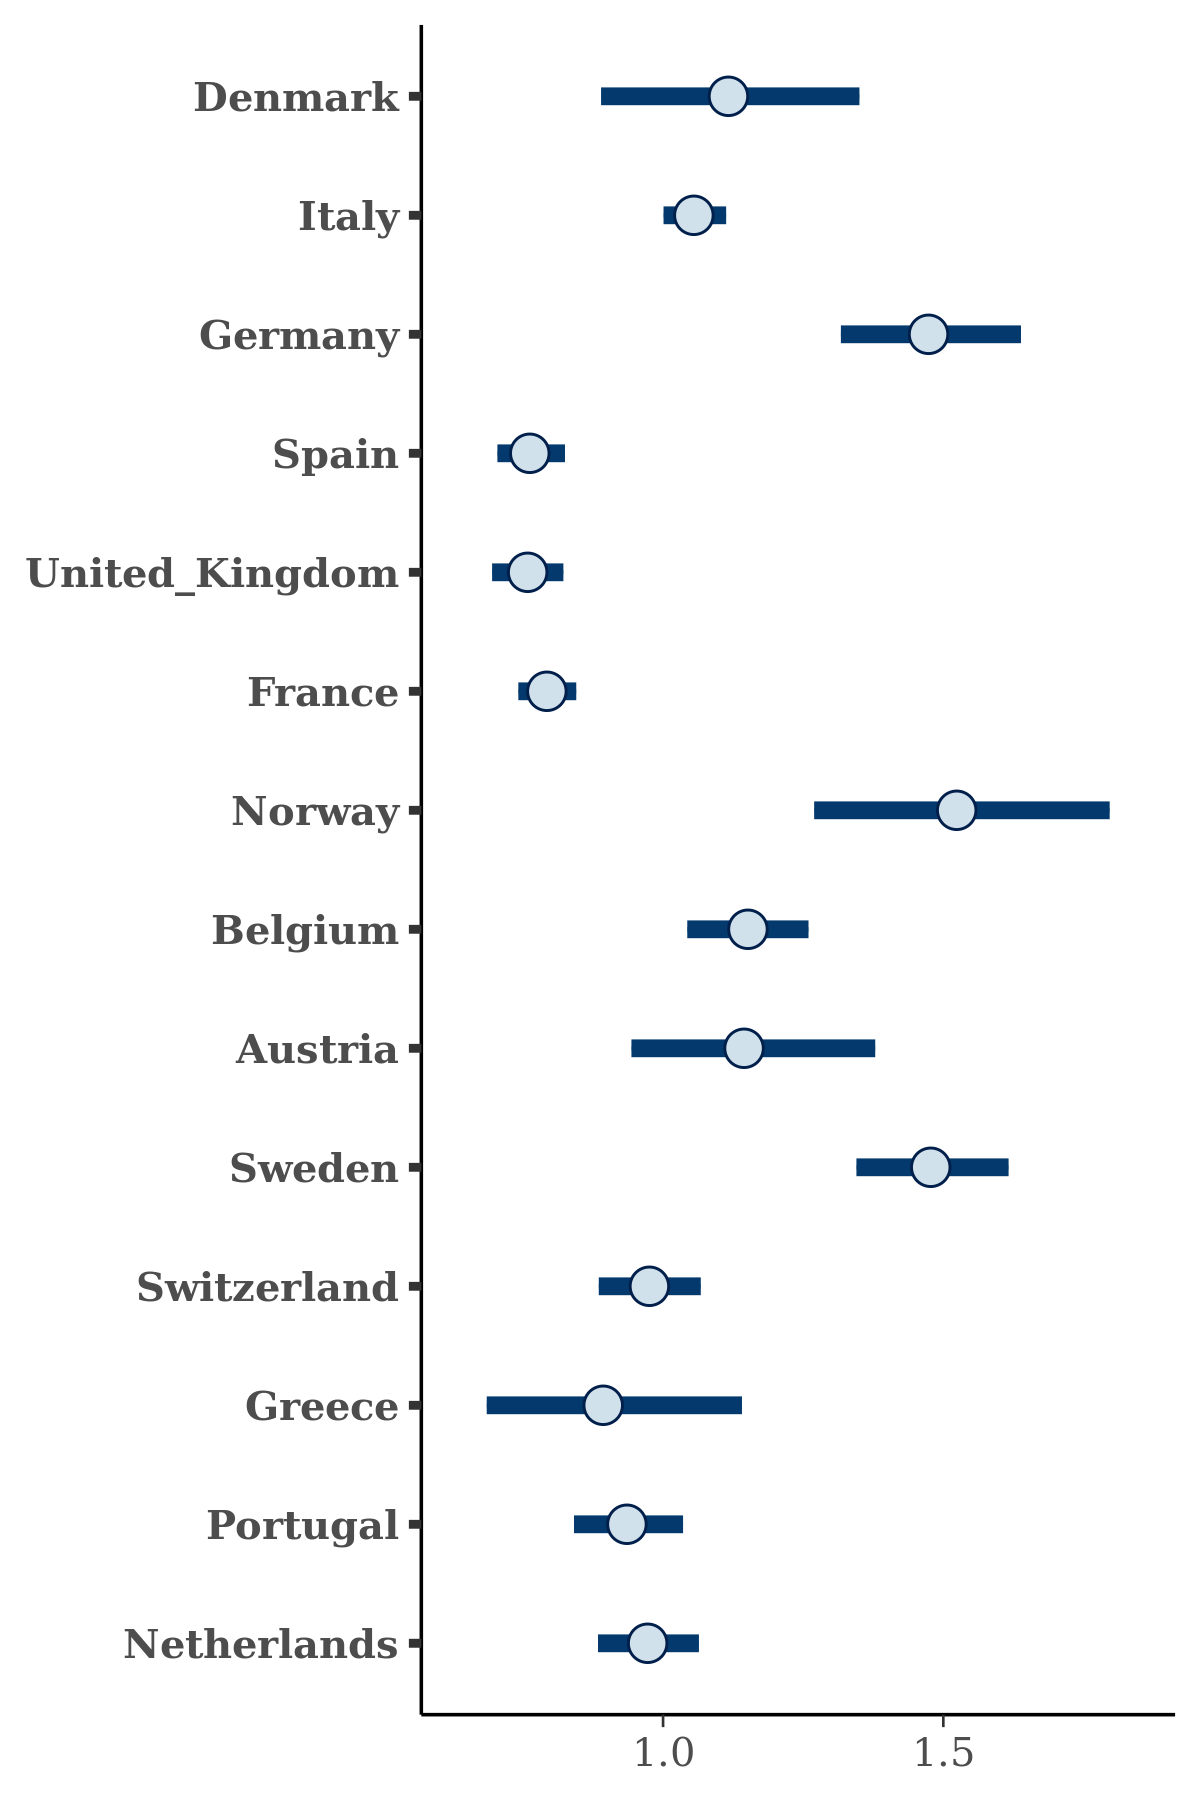

The file beside this chart, header and first rows:
, Denmark, Italy, Germany, Spain, United_Kingdom, France, Norway, Belgium, Austria, Sweden, Switzerland, Greece, Portugal, Netherlands
1, 1.397, 1.009, 1.675, 0.7876, 0.8233, 0.8563, 1.553, 1.031, 1.273, 1.351, 0.9495, 0.8758, 0.8798, 0.9122
2, 1.017, 1.025, 1.327, 0.7416, 0.6803, 0.7719, 1.461, 1.193, 0.9406, 1.415, 0.9522, 0.7075, 0.8722, 0.9459
3, 1.241, 1.087, 1.712, 0.811, 0.8033, 0.7953, 1.502, 1.128, 1.259, 1.55, 1.043, 1.047, 0.8936, 1.015
4, 1.086, 1.003, 1.394, 0.711, 0.7319, 0.7805, 1.569, 1.14, 1.001, 1.477, 0.9098, 0.8728, 0.9396, 0.8977
5, 0.9706, 1.049, 1.354, 0.7637, 0.7422, 0.8073, 1.322, 1.14, 1.047, 1.53, 0.9803, 0.6732, 0.9363, 0.9726
6, 1.195, 1.064, 1.542, 0.7783, 0.7731, 0.7974, 1.42, 1.075, 1.057, 1.302, 0.9553, 0.9857, 0.8817, 0.8644
7, 1.22, 1.017, 1.34, 0.791, 0.7815, 0.7396, 1.506, 1.212, 1.271, 1.445, 1.034, 0.9938, 0.8897, 1.029
8, 0.8792, 1.023, 1.369, 0.7199, 0.7383, 0.8404, 1.621, 1.045, 1.215, 1.515, 0.8617, 0.7476, 0.9741, 0.9105
9, 1.166, 1.066, 1.532, 0.7787, 0.7253, 0.7798, 1.557, 1.155, 1.232, 1.488, 0.8932, 0.8113, 0.9093, 0.9414
10, 1.367, 1.02, 1.488, 0.852, 0.8343, 0.7814, 1.436, 1.196, 1.297, 1.397, 1.074, 0.8528, 0.8931, 0.9598
11, 1.07, 1.051, 1.414, 0.7953, 0.7408, 0.7631, 1.355, 1.126, 1.169, 1.441, 1.058, 0.8922, 0.9495, 0.8816
12, 1.06, 1.047, 1.393, 0.7347, 0.6716, 0.8334, 1.587, 1.131, 1.121, 1.513, 0.8409, 0.7787, 0.9326, 1.002
13, 1.296, 1.015, 1.524, 0.7598, 0.7854, 0.819, 1.648, 1.302, 1.204, 1.69, 0.9412, 0.8859, 1.031, 1.037
14, 1.288, 1.054, 1.601, 0.8232, 0.8109, 0.7909, 1.456, 1.175, 1.274, 1.561, 1.032, 1.116, 0.8476, 1.042
15, 1.161, 1.131, 1.453, 0.8281, 0.8076, 0.7797, 1.374, 1.177, 1.14, 1.456, 1.024, 0.7394, 0.9368, 0.9728
16, 1.153, 1.083, 1.464, 0.7462, 0.8004, 0.7747, 1.228, 1.221, 1.171, 1.33, 0.9781, 0.9457, 0.9243, 1.088
17, 1.047, 1.021, 1.511, 0.7591, 0.7788, 0.7687, 1.569, 1.017, 1.04, 1.457, 0.9779, 0.8499, 0.912, 1.002
18, 0.9789, 1.097, 1.473, 0.7359, 0.7418, 0.8266, 1.571, 1.193, 1.086, 1.439, 0.9905, 0.8509, 0.9231, 0.9777
19, 0.8179, 1.074, 1.316, 0.7604, 0.7142, 0.7222, 1.401, 1.121, 0.7726, 1.309, 0.9643, 0.8324, 0.8587, 0.9341
20, 1.1, 1.038, 1.405, 0.8243, 0.7592, 0.8351, 1.206, 1.176, 1.019, 1.307, 1.058, 0.5657, 0.9546, 0.8983
21, 1.081, 1.059, 1.525, 0.7541, 0.7821, 0.7905, 1.632, 1.206, 1.079, 1.369, 0.9823, 1.051, 0.9765, 0.9144
22, 1.1, 1.037, 1.586, 0.6962, 0.7347, 0.7819, 1.437, 1.218, 1.148, 1.513, 0.9258, 0.9132, 0.9679, 1.01
23, 1.198, 1.082, 1.514, 0.7518, 0.7582, 0.8425, 1.601, 1.229, 1.049, 1.388, 0.9347, 0.7203, 0.9203, 0.944
24, 1.104, 1.045, 1.381, 0.7123, 0.7364, 0.7773, 1.336, 1.203, 1.125, 1.591, 0.9817, 0.7156, 0.9602, 0.9527
25, 1.007, 1.056, 1.532, 0.7465, 0.7428, 0.8197, 1.579, 0.9785, 1.005, 1.287, 1.006, 0.8066, 0.9234, 0.8855
26, 1.021, 0.9579, 1.687, 0.7253, 0.7643, 0.8196, 1.775, 1.087, 1.289, 1.527, 0.9239, 0.8319, 0.9888, 0.9298
27, 1.208, 1.046, 1.542, 0.7471, 0.7272, 0.7609, 1.284, 1.201, 1.358, 1.431, 0.9552, 0.6685, 0.9238, 0.9789
28, 1.113, 1.002, 1.269, 0.6894, 0.711, 0.7721, 1.585, 1.114, 1.1, 1.475, 0.898, 0.6505, 0.8191, 0.9533
29, 1.147, 1.106, 1.519, 0.7944, 0.7743, 0.7624, 1.5, 1.265, 1.048, 1.413, 1.015, 0.9047, 0.933, 1.02
30, 1.09, 1.074, 1.43, 0.7457, 0.6998, 0.7868, 1.751, 1.256, 1.163, 1.364, 0.885, 0.8287, 0.9531, 0.9437
31, 1.288, 1.099, 1.534, 0.7224, 0.7537, 0.748, 1.566, 1.228, 1.27, 1.578, 1.088, 1.07, 1.074, 1.064
32, 0.9955, 1.03, 1.494, 0.7159, 0.7085, 0.8477, 1.402, 1.044, 1.05, 1.356, 0.9384, 0.8798, 0.9667, 0.918
33, 1.27, 1.058, 1.565, 0.7629, 0.7189, 0.8207, 1.384, 1.177, 1.052, 1.41, 0.9323, 0.8572, 0.9335, 1.025
34, 1.137, 1.024, 1.521, 0.7899, 0.8162, 0.8118, 1.367, 1.19, 1.035, 1.551, 0.9263, 0.8845, 0.9283, 1.005
35, 1.126, 1.092, 1.492, 0.7617, 0.7503, 0.8022, 1.205, 1.145, 1.177, 1.427, 0.966, 1.013, 0.8859, 0.8742
36, 1.319, 1.059, 1.521, 0.7396, 0.7376, 0.799, 1.377, 1.093, 1.246, 1.565, 0.9897, 0.9606, 1.038, 0.9708
37, 1.133, 1.069, 1.437, 0.7864, 0.8068, 0.7828, 1.501, 1.189, 1.138, 1.394, 0.9941, 0.7249, 0.8546, 0.9917
38, 1.004, 1.08, 1.306, 0.7833, 0.7314, 0.8052, 1.665, 1.251, 1.017, 1.522, 1.005, 0.9435, 0.919, 0.9887
39, 1.217, 1.076, 1.568, 0.8253, 0.7642, 0.822, 1.34, 1.144, 1.117, 1.379, 0.969, 0.9014, 0.9855, 0.9277
40, 1.127, 1.043, 1.373, 0.7738, 0.7431, 0.8276, 1.382, 1.122, 0.955, 1.452, 0.9412, 0.8043, 0.922, 0.9554
41, 1.081, 1.022, 1.513, 0.7275, 0.774, 0.763, 1.867, 1.15, 1.105, 1.618, 0.9543, 0.8701, 0.9503, 1.075
42, 1.037, 1.095, 1.556, 0.7502, 0.8103, 0.8343, 1.666, 1.068, 1.232, 1.447, 1.013, 0.874, 1.115, 1.009
43, 1.328, 1.058, 1.602, 0.823, 0.7048, 0.8252, 1.507, 1.237, 1.307, 1.511, 1.069, 0.8542, 1.076, 1.024
44, 1.329, 1.045, 1.533, 0.7344, 0.7927, 0.7687, 1.527, 1.32, 1.405, 1.54, 0.9801, 1.075, 0.9092, 1.053
45, 1.019, 1.077, 1.336, 0.7296, 0.7403, 0.7281, 1.28, 1.183, 1.212, 1.519, 1.067, 0.9558, 0.9489, 1.044
46, 0.9923, 1.08, 1.361, 0.8308, 0.7656, 0.7957, 1.533, 1.15, 1.148, 1.474, 1.036, 0.8402, 1.052, 1.029
47, 1.063, 1.021, 1.487, 0.7327, 0.7659, 0.7862, 1.491, 1.031, 1.122, 1.524, 0.9861, 0.7689, 0.9197, 1.051
48, 1.197, 1.032, 1.552, 0.7492, 0.7684, 0.789, 1.751, 1.177, 1.429, 1.471, 0.9154, 0.8883, 1.034, 0.969
49, 0.912, 1.044, 1.363, 0.7148, 0.7297, 0.7746, 1.654, 1.11, 1.136, 1.525, 0.9678, 0.9073, 0.9403, 1.059
50, 1.028, 1.019, 1.464, 0.7388, 0.7002, 0.83, 1.693, 1.109, 1.22, 1.596, 0.8276, 0.7636, 0.9359, 0.9829
51, 1.211, 1.069, 1.53, 0.7495, 0.7861, 0.7702, 1.406, 1.186, 1.174, 1.375, 1.085, 0.8936, 0.8231, 1.05
52, 1.16, 0.9939, 1.515, 0.8043, 0.7693, 0.7583, 1.437, 1.127, 1.321, 1.528, 1.046, 0.9242, 0.9735, 0.912
53, 1.089, 1.12, 1.399, 0.8067, 0.754, 0.7632, 1.619, 1.193, 1.047, 1.424, 1.096, 0.6638, 0.9427, 1.046
54, 1.375, 1.045, 1.591, 0.7475, 0.7695, 0.8242, 1.425, 1.127, 1.382, 1.441, 0.9176, 1.041, 0.9377, 0.9917
55, 1.229, 1.109, 1.594, 0.7964, 0.8015, 0.8081, 1.351, 1.29, 1.06, 1.433, 1.002, 0.8608, 0.9236, 0.9429
56, 0.9718, 1.039, 1.435, 0.7758, 0.7557, 0.7993, 1.491, 1.13, 0.9437, 1.33, 0.9827, 0.8599, 0.9367, 1.018
57, 0.8933, 1.061, 1.382, 0.7318, 0.7817, 0.8079, 1.339, 1.126, 0.8728, 1.466, 0.9117, 0.6983, 0.8536, 0.9133
58, 0.897, 1.093, 1.316, 0.8407, 0.7231, 0.7648, 1.289, 1.114, 0.9607, 1.417, 0.9738, 0.9817, 0.953, 0.9686
59, 1.386, 0.9838, 1.68, 0.7703, 0.7621, 0.7623, 1.7, 1.224, 1.533, 1.568, 0.9839, 1.162, 0.9365, 1.029
60, 0.9653, 1.064, 1.325, 0.7867, 0.7705, 0.8677, 1.356, 1.068, 0.911, 1.408, 0.987, 0.7183, 0.9238, 0.9041
... 1,940 more rows
